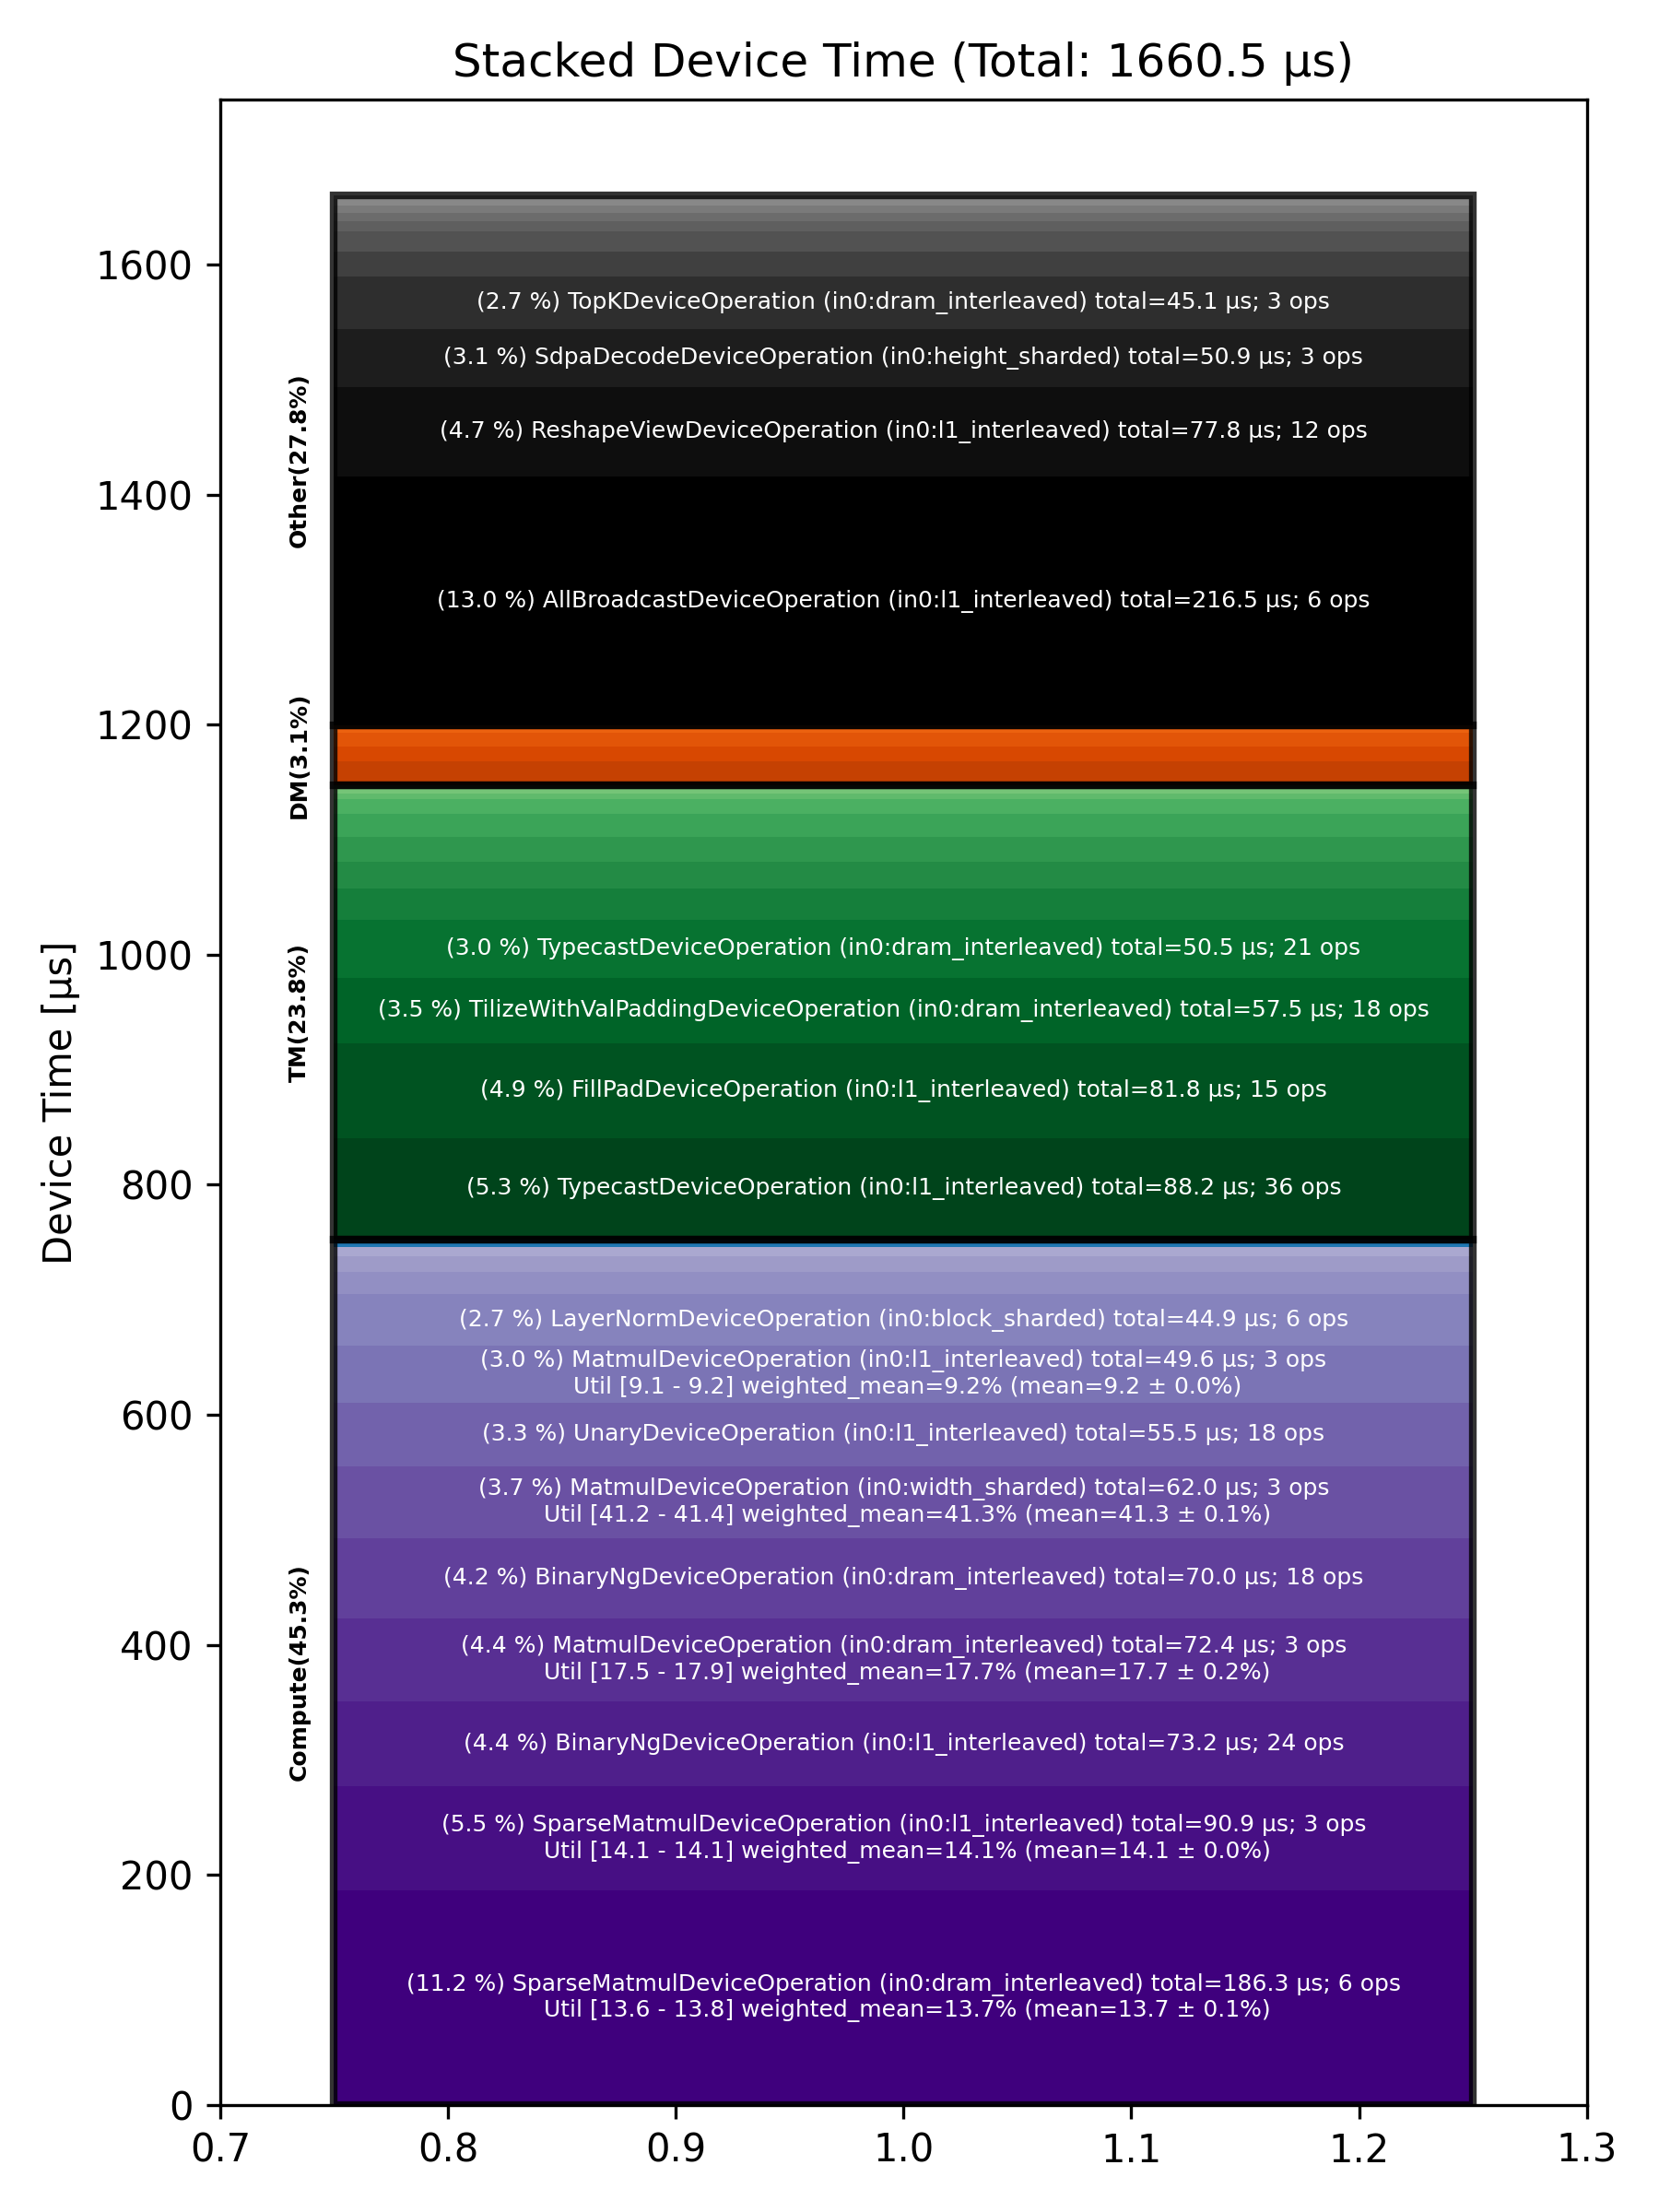

The table this chart was drawn from, first rows:
Total % [%], Op Code, Device Time Sum [μs], Op Count, Op Category, Min FLOPs [%], Max FLOPs [%], Mean FLOPs [%], Std FLOPs [%], Weighted Mean FLOPs [%]
13.04, AllBroadcastDeviceOperation (in0:l1_inte…, 216.5, 6, Other, , , , , 
11.22, SparseMatmulDeviceOperation (in0:dram_in…, 186.3, 6, Compute, 13.59, 13.85, 13.74, 0.09, 13.74
5.48, SparseMatmulDeviceOperation (in0:l1_inte…, 90.93, 3, Compute, 14.06, 14.11, 14.08, 0.03, 14.08
5.31, TypecastDeviceOperation (in0:l1_interlea…, 88.21, 36, TM, , , , , 
4.93, FillPadDeviceOperation (in0:l1_interleav…, 81.81, 15, TM, , , , , 
4.69, ReshapeViewDeviceOperation (in0:l1_inter…, 77.83, 12, Other, , , , , 
4.41, BinaryNgDeviceOperation (in0:l1_interlea…, 73.25, 24, Compute, , , , , 
4.36, MatmulDeviceOperation (in0:dram_interlea…, 72.44, 3, Compute, 17.50, 17.88, 17.67, 0.19, 17.67
4.22, BinaryNgDeviceOperation (in0:dram_interl…, 70.00, 18, Compute, , , , , 
3.73, MatmulDeviceOperation (in0:width_sharded…, 61.98, 3, Compute, 41.15, 41.41, 41.31, 0.14, 41.31
3.47, TilizeWithValPaddingDeviceOperation (in0…, 57.54, 18, TM, , , , , 
3.34, UnaryDeviceOperation (in0:l1_interleaved…, 55.49, 18, Compute, , , , , 
3.07, SdpaDecodeDeviceOperation (in0:height_sh…, 50.90, 3, Other, , , , , 
3.04, TypecastDeviceOperation (in0:dram_interl…, 50.54, 21, TM, , , , , 
2.99, MatmulDeviceOperation (in0:l1_interleave…, 49.57, 3, Compute, 9.14, 9.22, 9.18, 0.04, 9.18
2.72, TopKDeviceOperation (in0:dram_interleave…, 45.14, 3, Other, , , , , 
2.70, LayerNormDeviceOperation (in0:block_shar…, 44.87, 6, Compute, , , , , 
1.62, FillPadDeviceOperation (in0:dram_interle…, 26.83, 6, TM, , , , , 
1.39, UntilizeWithUnpaddingDeviceOperation (in…, 23.12, 15, TM, , , , , 
1.31, MorehSumOperation (in0:dram_interleaved), 21.67, 6, Other, , , , , 
1.30, ConcatDeviceOperation (in0:l1_interleave…, 21.54, 6, TM, , , , , 
1.24, PadDeviceOperation (in0:dram_interleaved…, 20.58, 3, TM, , , , , 
1.22, PagedUpdateCacheDeviceOperation (in0:dra…, 20.31, 6, DM, , , , , 
1.17, SoftmaxDeviceOperation (in0:dram_interle…, 19.40, 3, Compute, , , , , 
1.07, NLPCreateQKVHeadsDecodeDeviceOperation (…, 17.78, 3, Other, , , , , 
0.81, ShardedToInterleavedDeviceOperation (in0…, 13.38, 9, DM, , , , , 
0.81, UnaryDeviceOperation (in0:dram_interleav…, 13.37, 6, Compute, , , , , 
0.78, TransposeDeviceOperation (in0:dram_inter…, 12.90, 6, TM, , , , , 
0.69, InterleavedToShardedDeviceOperation (in0…, 11.45, 15, DM, , , , , 
0.53, RotaryEmbeddingHfDeviceOperation (in0:he…, 8.83, 6, Other, , , , , 
0.51, ReduceDeviceOperation (in0:l1_interleave…, 8.43, 3, Compute, , , , , 
0.42, RepeatDeviceOperation (in0:dram_interlea…, 6.90, 3, Other, , , , , 
0.41, ScatterDeviceOperation (in0:dram_interle…, 6.77, 3, Other, , , , , 
0.40, EmbeddingsDeviceOperation (in0:dram_inte…, 6.61, 6, Compute, , , , , 
0.35, ReshapeViewDeviceOperation (in0:dram_int…, 5.86, 3, Other, , , , , 
0.27, SliceDeviceOperation (in0:dram_interleav…, 4.50, 6, TM, , , , , 
0.24, ShardedToInterleavedDeviceOperation (in0…, 3.99, 3, DM, , , , , 
0.23, NLPConcatHeadsDecodeDeviceOperation (in0…, 3.86, 3, TM, , , , , 
0.22, SliceDeviceOperation (in0:width_sharded), 3.62, 3, TM, , , , , 
0.19, MeshPartitionDeviceOperation (in0:dram_i…, 3.23, 3, Other, , , , , 
0.14, ReshardDeviceOperation (in0:block_sharde…, 2.28, 3, DM, , , , , 
